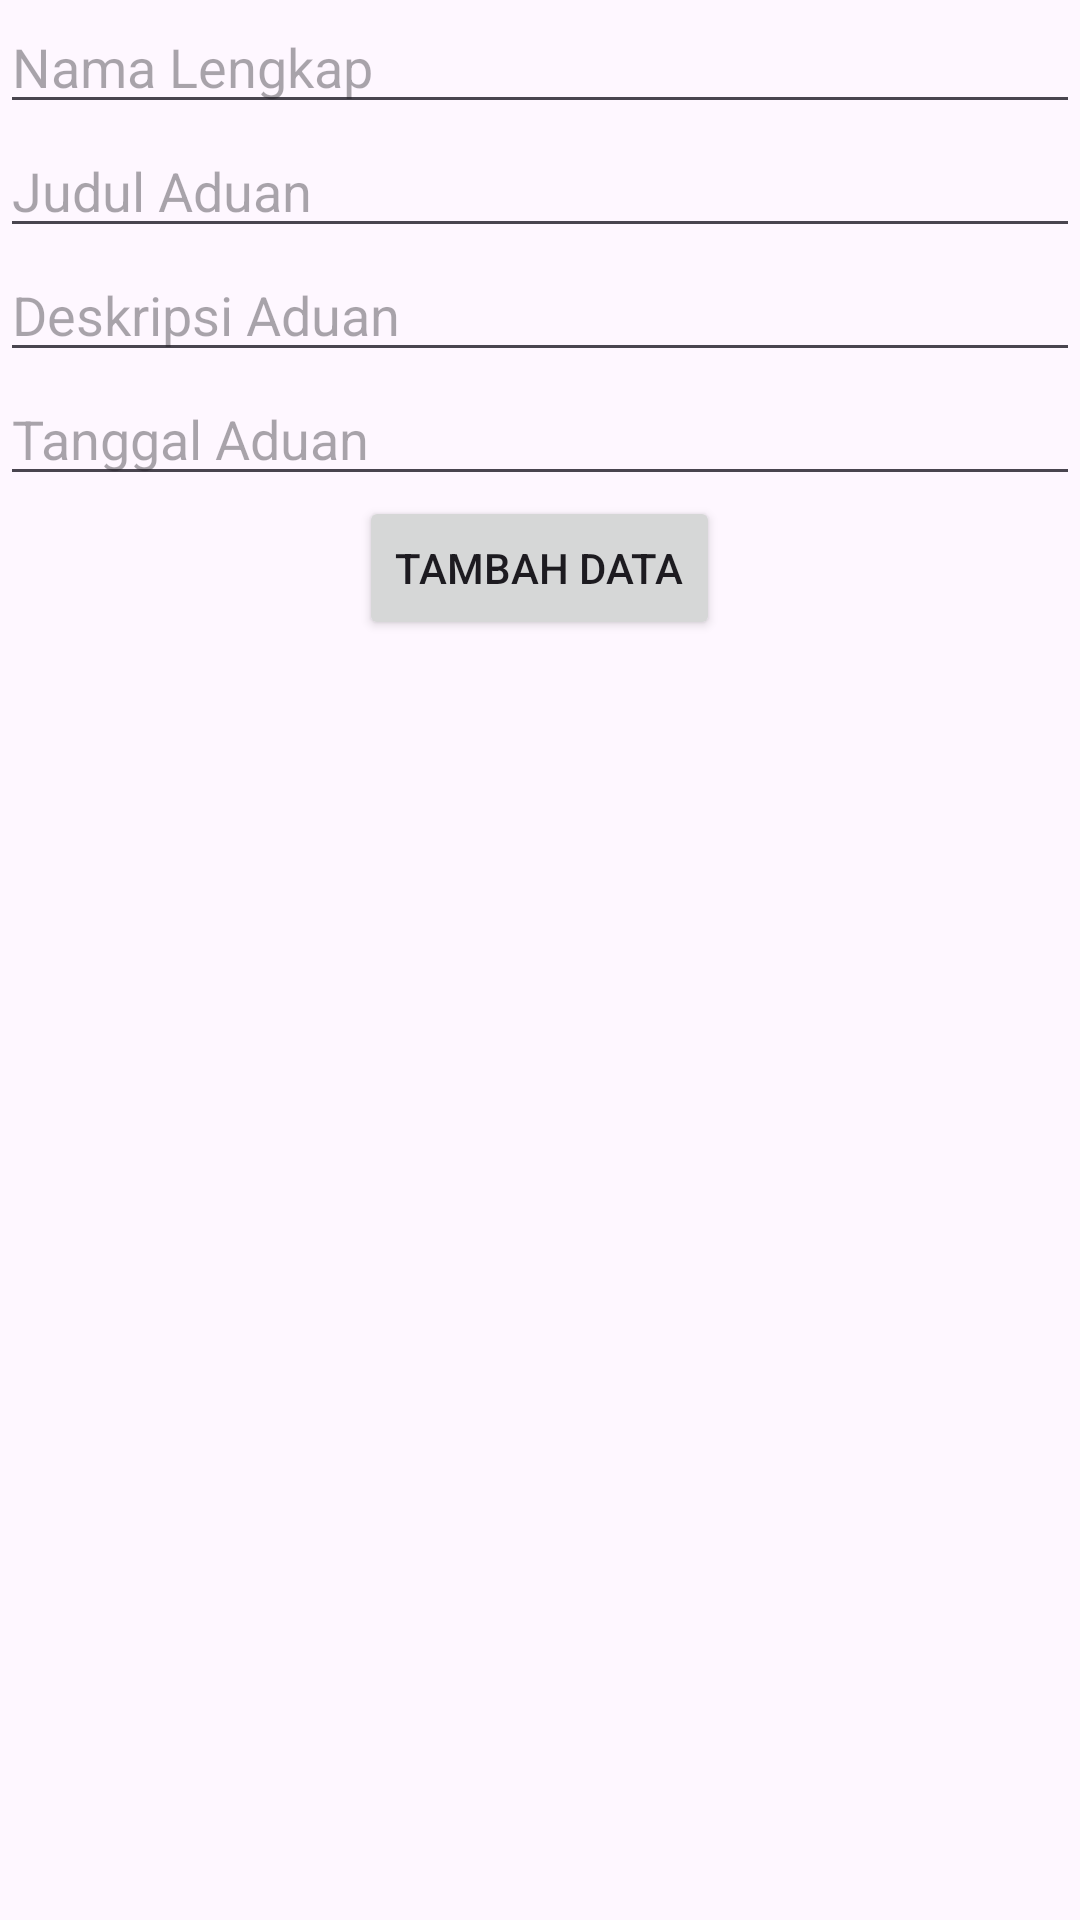

Produce the Android XML layout that renders to this screen, including the resource entries it uses.
<!-- AndroidManifest.xml: application theme Theme.Pertemuan_14_2 -->
<!-- res/layout/activity_main2.xml -->
<?xml version="1.0" encoding="utf-8"?>
<LinearLayout xmlns:android="http://schemas.android.com/apk/res/android"
    xmlns:app="http://schemas.android.com/apk/res-auto"
    xmlns:tools="http://schemas.android.com/tools"
    android:layout_width="match_parent"
    android:orientation="vertical"
    android:gravity="center_horizontal"
    android:layout_height="match_parent"
    tools:context=".MainActivity2">

    <EditText
        android:id="@+id/edt_nama"
        android:layout_width="match_parent"
        android:layout_height="wrap_content"
        android:hint="Nama Lengkap"/>
    <EditText
        android:id="@+id/edt_aduan"
        android:layout_width="match_parent"
        android:layout_height="wrap_content"
        android:hint="Judul Aduan"/>
    <EditText
        android:id="@+id/edt_deskripsi"
        android:layout_width="match_parent"
        android:layout_height="wrap_content"
        android:hint="Deskripsi Aduan"/>
    <EditText
        android:id="@+id/edt_tanggal"
        android:layout_width="match_parent"
        android:layout_height="wrap_content"
        android:hint="Tanggal Aduan"/>
    <Button
        android:id="@+id/btn_add"
        android:layout_width="wrap_content"
        android:layout_height="wrap_content"
        android:text="Tambah Data"/>

</LinearLayout>
<!-- resources referenced by this layout -->
<resources>
  <style name="Theme.Pertemuan_14_2" parent="Base.Theme.Pertemuan_14_2" />
  <style name="Base.Theme.Pertemuan_14_2" parent="Theme.Material3.DayNight.NoActionBar">
          
          
      </style>
</resources>
